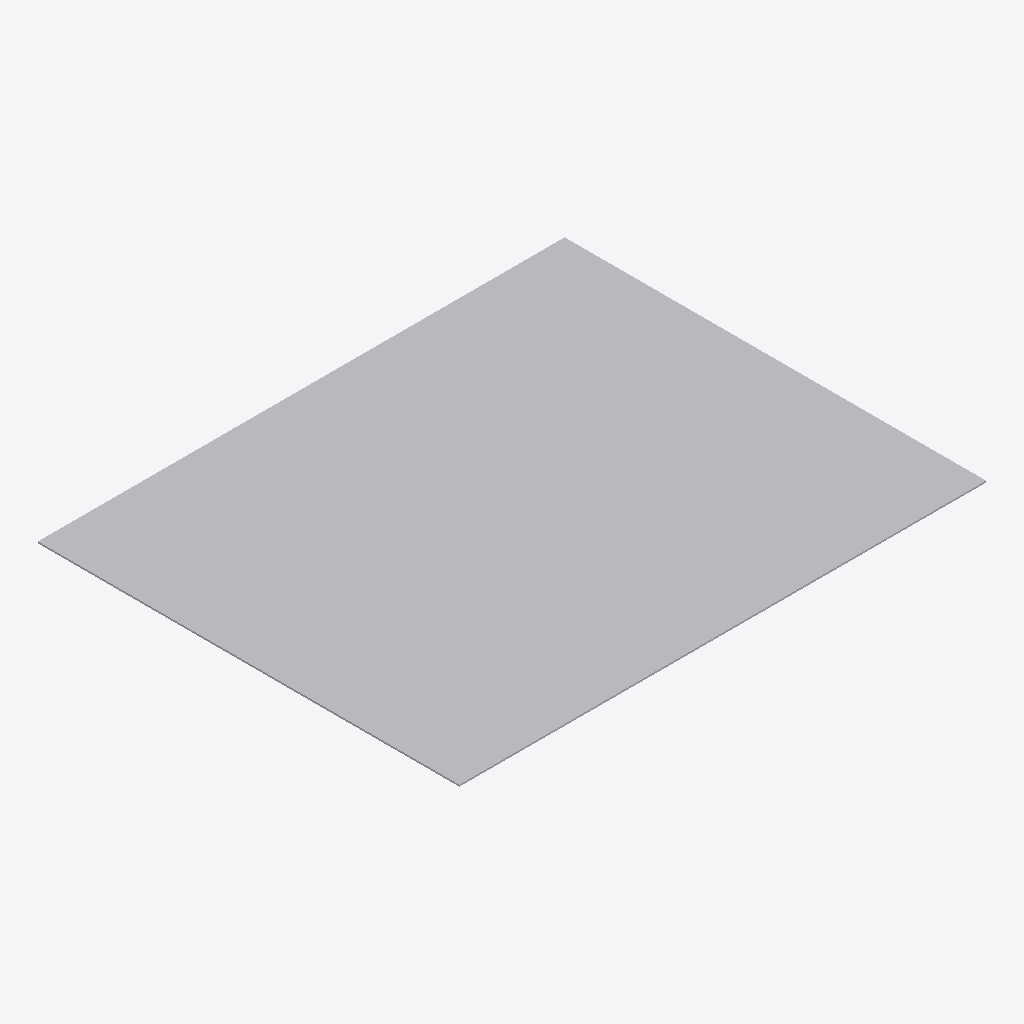
Isometric view of an IFC building model (IFC-SPF (STEP), schema IFC4, length unit metre), seen from the south-west, elements coloured by IFC class: 1 other element (light grey).
Extent 3.0 m × 2.4 m × 0.0 m (x, y, z). Storeys (1): Level 1 at 0.00 m. Elements (1): 1 IfcFurniture.

HEADER;
FILE_DESCRIPTION(('ViewDefinition [CoordinationView]'),'2;1');
FILE_NAME('','2026-11-06T12:35:57',(''),(''),'IfcOpenShell 0.8.0','IfcOpenShell 0.8.0','');
FILE_SCHEMA(('IFC4'));
ENDSEC;
DATA;
#9=IFCPROJECT('0owbZ9HdHAfgOSRD0gOJTq',$,'Project',$,$,$,$,(#8),#5);
#10=IFCSITE('2mp_dm6yH7uurWo0HPI75T',$,'Site',$,$,$,$,$,.ELEMENT.,$,$,$,$,$);
#12=IFCBUILDING('03NOth7YDAn8jvFHkrgF5D',$,'Building',$,$,$,$,$,.ELEMENT.,$,$,$);
#16=IFCBUILDINGSTOREY('08MusxLePDeOLLzDi8U5l$',$,'Level 1',$,$,#21,$,$,.ELEMENT.,0.0);
#18=IFCFURNITURE('1CxGTENCfDixV_aVJPE1kI',$,$,$,'Rug',#37,#42,$,.USERDEFINED.);
ENDSEC;
